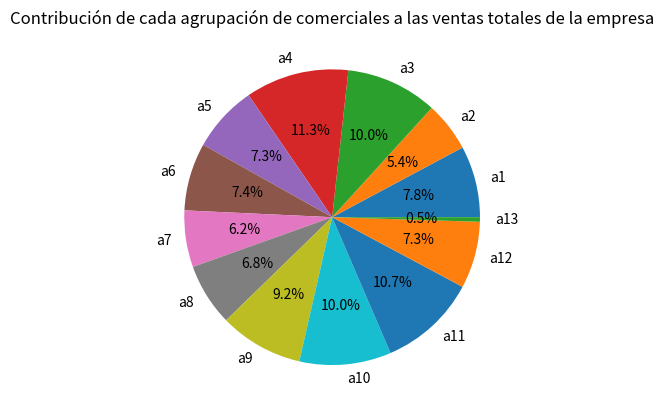

Write the Python code that produced this figure.

import pandas as pd
import matplotlib.pyplot as plt
import numpy as np


#############
# FUNCIONES #
#############

def aumento_empleados(fila):
    num_comerciales = fila['num_comerciales']
    if (fila['R-merc_pot'] < 1.0):
        return round(num_comerciales * 1.1)
    return num_comerciales


def R_com_ventas(fila):
    num_comerciales = fila['num_comerciales']
    s_ventas = fila['ventas']
    return num_comerciales/s_ventas

def R_ventas_MP(fila):
    mercado_potencial = fila['mercado_potencial']
    s_ventas = fila['ventas']
    return s_ventas/mercado_potencial





#################
# FIN FUNCIONES #
#################


# =============================================================================
# #Diccionarios para crear las Series
# =============================================================================
ventas_por_grupo={'a1':345,'a2':240,'a3':442,'a4':500,'a5':323,'a6':327,'a7':274,'a8':301,'a9':405,'a10':443,'a11':474,'a12':323,'a13':22}
comerciales_por_grupo={'a1':35,'a2':24,'a3':24,'a4':40,'a5':32,'a6':38,'a7':37,'a8':39,'a9':40,'a10':41,'a11':42,'a12':42,'a13':39}
ventas_potenciales_grupos={'a1':450,'a2':404,'a3':1080,'a4':900,'a5':310,'a6':342,'a7':327,'a8':530,'a9':740,'a10':420,'a11':647,'a12':532,'a13':1022}

# =============================================================================
# #Creación de las Series
# =============================================================================
s_ventas        = pd.Series(ventas_por_grupo, name="Ventas por agrupación")
s_comerciales   = pd.Series(comerciales_por_grupo, name="Comerciales por agrupación")
sv_potenciales  = pd.Series(ventas_potenciales_grupos, name="Ventas potenciales por agrupación")


# =============================================================================∫
# #Creación matplotlib
# =============================================================================

ventas_labels = ventas_por_grupo.keys()
ventas_values = ventas_por_grupo.values()
plt.ion()
plt.title("Contribución de cada agrupación de comerciales a las ventas totales de la empresa")
# Definimos un vector con el % de ventas grupales
ventas = np.append(s_ventas, 100. - np.sum(s_ventas))

# Etiquetas para los quesitos
explode = [0, 0, 0, 0, 0, 0, 0, 0, 0, 0, 0, 0, 0]

plt.pie(ventas_values, labels = ventas_labels, autopct= '%1.1f%%', explode = explode)  #AUTOPCT -> para ver el porcentaje de casa quesito

# Dibuja un gráfico de quesitos



plt.show(block=True)
exit()